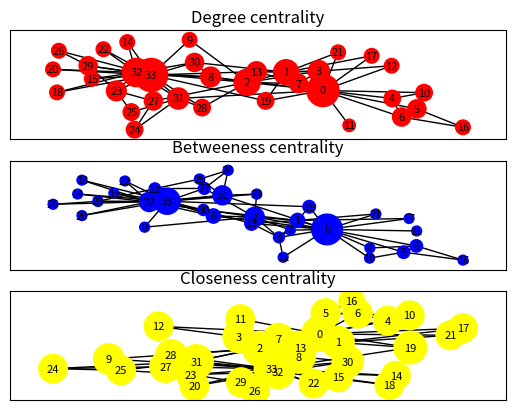

Recreate this plot in Python.
import networkx as nx
import csv
import matplotlib.pyplot as plt

g = nx.karate_club_graph()
# g = nx.Graph()
# with open("dolphins.csv", mode='r')as file:
#     csvFile = csv.DictReader(file)
#     for line in csvFile:
#         g.add_edge(int(line['Source'])-1, int(line['Target'])-1)

# g = nx.Graph()
# with open("football.csv", mode='r')as file:
#     csvFile = csv.DictReader(file)
#     for line in csvFile:
#         g.add_edge(int(line['Source'])-1, int(line['Target'])-1)

degree_centrality = nx.degree_centrality(g)
closeness_centrality = nx.closeness_centrality(g)
betweenness_centrality = nx.betweenness_centrality(g)


print("Degree centrality: \n", degree_centrality)
print("------------------------")
print("Betweenness centrality: \n", betweenness_centrality)
print("------------------------")
print("Closeness centrality: \n", closeness_centrality)


dc_sizes = [50 + v * 1000 for v in degree_centrality.values()]
plt.subplot(3, 1, 1)
plt.title("Degree centrality")
nx.draw_networkx(g, with_labels=True, node_size=dc_sizes,
                 font_size=8, node_color='#FF0000')

bc_sizes = [50 + v * 1000 for v in betweenness_centrality.values()]
plt.subplot(3, 1, 2)
plt.title("Betweeness centrality")
nx.draw_networkx(g, with_labels=True, node_size=bc_sizes,
                 font_size=8, node_color='#0000FF')

cc_sizes = [50 + v * 1000 for v in closeness_centrality.values()]
plt.subplot(3, 1, 3)
plt.title("Closeness centrality")
nx.draw_networkx(g, with_labels=True, node_size=cc_sizes,
                 font_size=8, node_color='#FFFF00')
plt.show()
